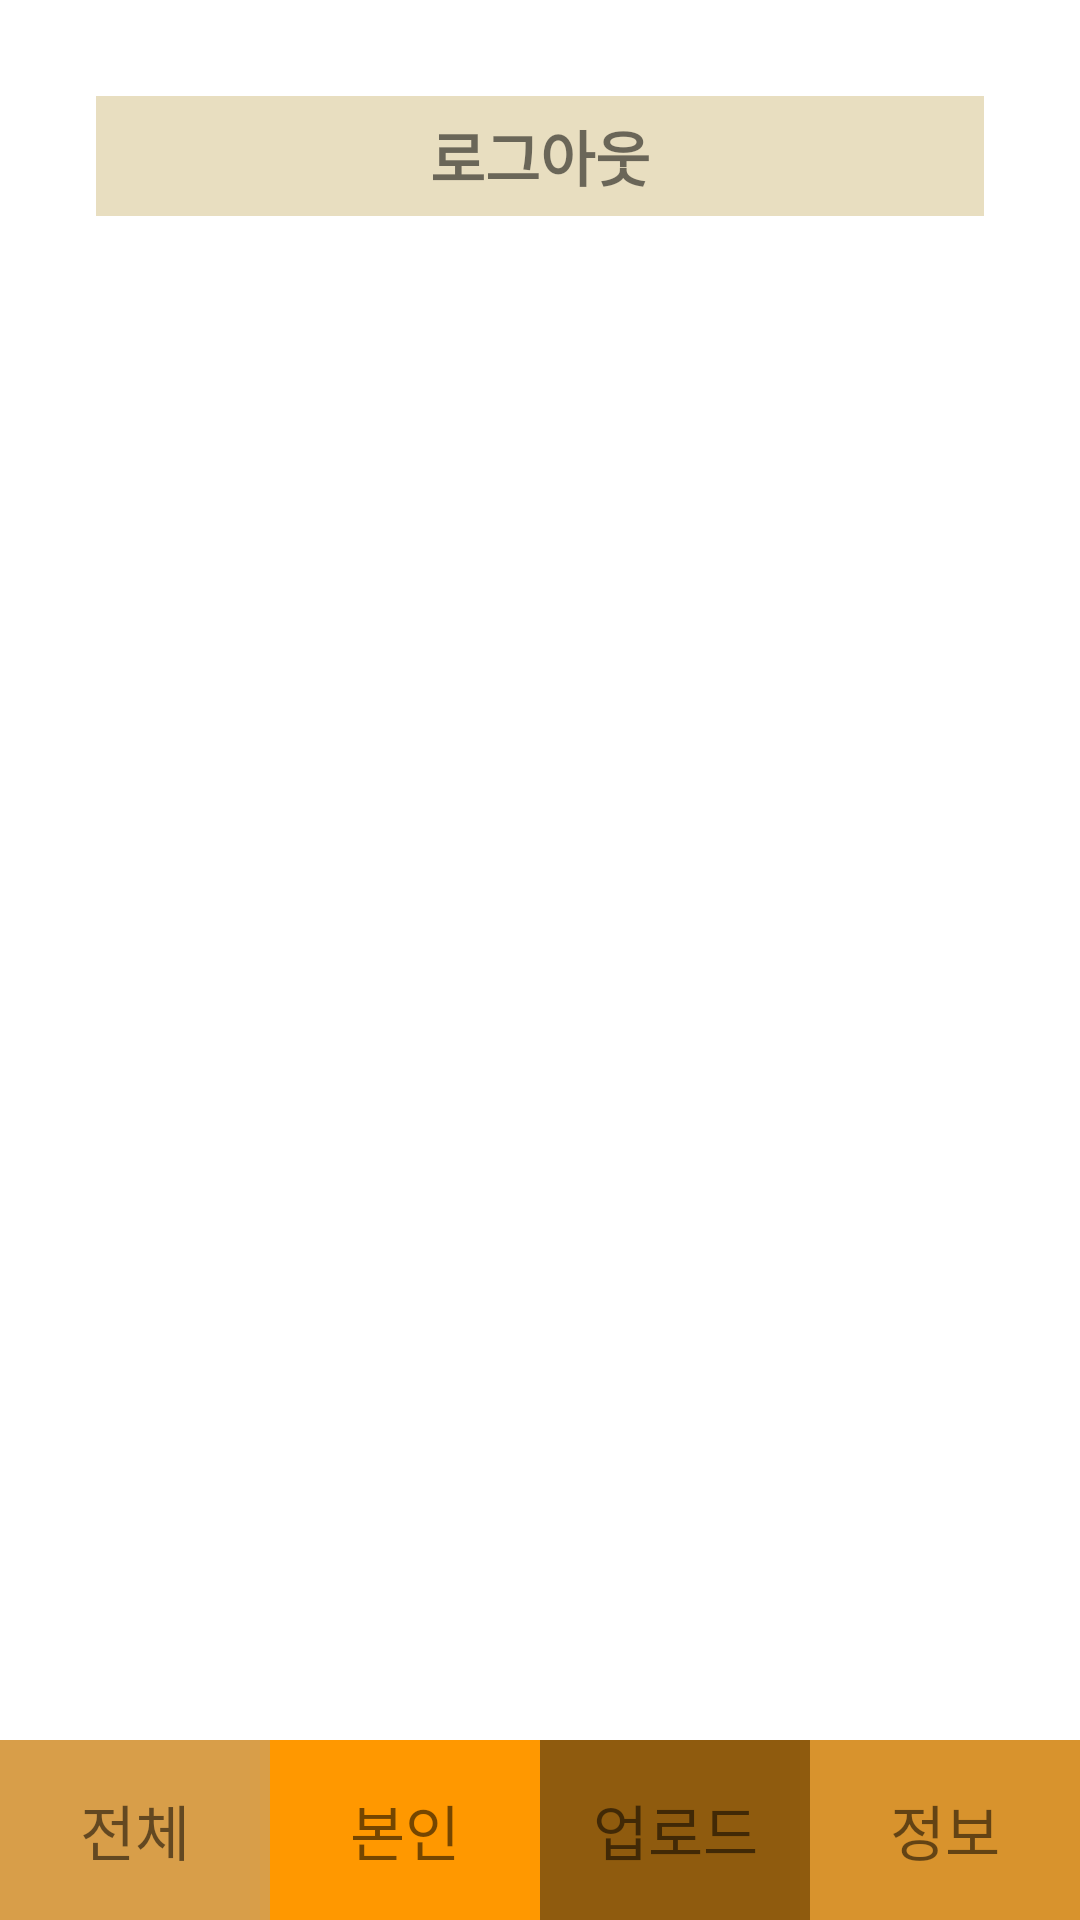

Reconstruct the res/layout file that produces this screen, plus the resources it refers to.
<!-- AndroidManifest.xml: application theme MyTheme -->
<!-- res/layout/activity_outstagram_user_info.xml -->
<?xml version="1.0" encoding="utf-8"?>
<RelativeLayout xmlns:android="http://schemas.android.com/apk/res/android"
    xmlns:app="http://schemas.android.com/apk/res-auto"
    xmlns:tools="http://schemas.android.com/tools"
    android:layout_width="match_parent"
    android:layout_height="match_parent"
    tools:context=".OutstagramUserInfo">



    <TextView
        android:layout_margin="32dp"
        android:id="@+id/logout"
        android:text="로그아웃"
        android:textSize="20dp"
        android:gravity="center"
        android:textStyle="bold"
        android:background="#E8DEC0"
        android:layout_width="match_parent"
        android:layout_height="40dp"
        />

    <LinearLayout
        android:layout_width="match_parent"
        android:layout_height="60dp"
        android:layout_alignParentBottom="true"
        android:orientation="horizontal">

        <TextView
            android:id="@+id/all._list"
            android:layout_width="0dp"
            android:text="전체"
            android:textSize="20dp"
            android:gravity="center"
            android:layout_height="match_parent"
            android:background="#D89E49"
            android:layout_weight="1"/>

        <TextView
            android:id="@+id/my_list"
            android:layout_width="0dp"
            android:text="본인"
            android:textSize="20dp"
            android:gravity="center"
            android:background="#FF9800"
            android:layout_height="match_parent"
            android:layout_weight="1"/>

        <TextView
            android:id="@+id/upload"
            android:layout_width="0dp"
            android:text="업로드"
            android:textSize="20dp"
            android:gravity="center"
            android:layout_height="match_parent"
            android:background="#8F5B0E"
            android:layout_weight="1"/>

        <TextView
            android:id="@+id/user_info"
            android:layout_width="0dp"
            android:text="정보"
            android:textSize="20dp"
            android:gravity="center"
            android:layout_height="match_parent"
            android:background="#D8932D"
            android:layout_weight="1"/>

    </LinearLayout>




</RelativeLayout>
<!-- resources referenced by this layout -->
<resources>
  <style name="MyTheme" parent="Theme.MaterialComponents.DayNight.DarkActionBar">
          <item name="colorPrimary">@color/textview_color</item>
          <item name="colorPrimaryVariant">@color/purple_700</item>
          <item name="colorOnPrimary">@color/white</item>
          <item name="windowNoTitle">true</item>
      </style>
  <color name="textview_color">#FF5722</color>
  <color name="purple_700">#FF3700B3</color>
  <color name="white">#FFFFFFFF</color>
</resources>
